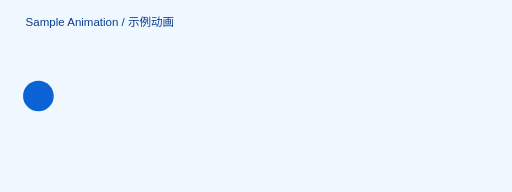
t = 0.00 s
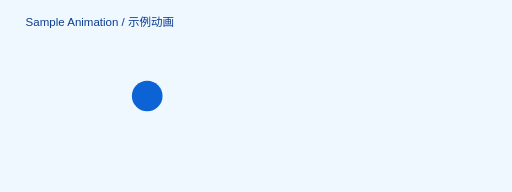
t = 1.00 s
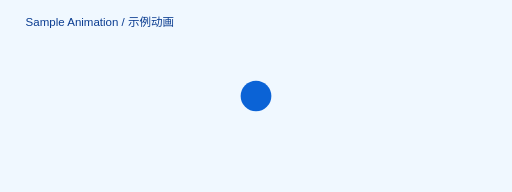
t = 2.00 s
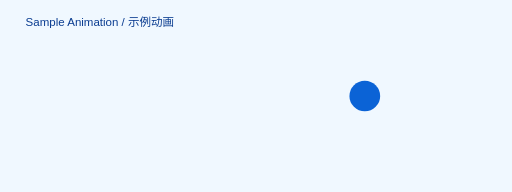
t = 3.00 s

The animated SVG that drew these frames (rendered in a browser with its animation timeline set to each time). Animation: 1 SMIL element (animate=1); one cycle of 4.00 s, repeats indefinitely.

<svg xmlns="http://www.w3.org/2000/svg" width="800" height="300" viewBox="0 0 800 300">
  <rect width="100%" height="100%" fill="#f0f8ff"/>
  <circle cx="60" cy="150" r="24" fill="#0b63d6">
    <animate attributeName="cx" from="60" to="740" dur="4s" repeatCount="indefinite" />
  </circle>
  <text x="40" y="40" font-family="Arial" font-size="18" fill="#0b3d91">Sample Animation / 示例动画</text>
</svg>
